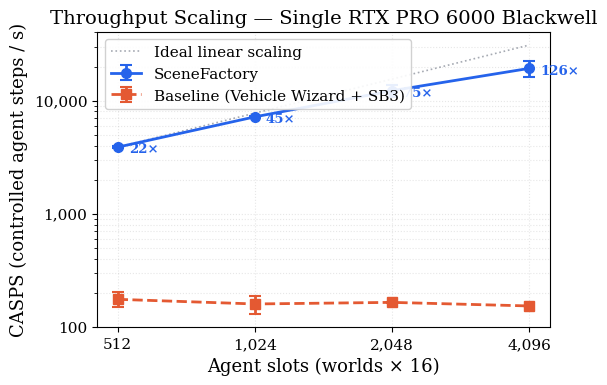

This chart was generated by the following Python code: (Note: this script raises an exception after producing the figure.)
#!/usr/bin/env python3
"""Plot Experiment A throughput scaling results."""

import matplotlib
matplotlib.use("Agg")
import matplotlib.pyplot as plt
import matplotlib.ticker as ticker
import numpy as np

# ── Data ──────────────────────────────────────────────────────────────
worlds = np.array([32, 64, 128, 256])
slots  = worlds * 16

baseline_mean = np.array([174.3, 158.6, 163.8, 152.3])
baseline_std  = np.array([26.6,  29.4,   1.0,   0.4])

sf_mean = np.array([3869.8, 7172.9, 12225.3, 19249.7])
sf_std  = np.array([  66.0,  113.9,  1519.9,  2984.0])

speedup = sf_mean / baseline_mean

# ── Style ─────────────────────────────────────────────────────────────
plt.rcParams.update({
    "font.family": "serif",
    "font.size": 11,
    "axes.labelsize": 13,
    "axes.titlesize": 14,
    "legend.fontsize": 11,
    "xtick.labelsize": 11,
    "ytick.labelsize": 11,
    "figure.dpi": 200,
    "savefig.dpi": 300,
    "savefig.bbox": "tight",
    "savefig.pad_inches": 0.1,
})

BLUE   = "#2563EB"
ORANGE = "#E45932"
GREEN  = "#16A34A"
GRAY   = "#6B7280"

# =====================================================================
# Figure 1: CASPS scaling  (log-scale y)
# =====================================================================
fig, ax = plt.subplots(figsize=(6, 4))

ax.errorbar(slots, sf_mean, yerr=sf_std, fmt="o-", color=BLUE,
            linewidth=2, markersize=7, capsize=4, capthick=1.5,
            label="SceneFactory", zorder=3)
ax.errorbar(slots, baseline_mean, yerr=baseline_std, fmt="s--", color=ORANGE,
            linewidth=2, markersize=7, capsize=4, capthick=1.5,
            label="Baseline (Vehicle Wizard + SB3)", zorder=3)

# ideal linear scaling reference from SF 32w
ideal = sf_mean[0] * (slots / slots[0])
ax.plot(slots, ideal, ":", color=GRAY, linewidth=1.2, alpha=0.6,
        label="Ideal linear scaling")

ax.set_yscale("log")
ax.set_xscale("log", base=2)
ax.set_xticks(slots)
ax.xaxis.set_major_formatter(ticker.FuncFormatter(
    lambda x, _: f"{int(x):,}"))
ax.yaxis.set_major_formatter(ticker.FuncFormatter(
    lambda x, _: f"{int(x):,}"))

ax.set_xlabel("Agent slots (worlds × 16)")
ax.set_ylabel("CASPS (controlled agent steps / s)")
ax.set_title("Throughput Scaling — Single RTX PRO 6000 Blackwell")
ax.legend(loc="upper left", framealpha=0.9)
ax.grid(True, which="both", ls=":", alpha=0.3)

# annotate speedup on each point
for i, (x, ym) in enumerate(zip(slots, sf_mean)):
    ax.annotate(f"{speedup[i]:.0f}×",
                xy=(x, ym), xytext=(8, -4),
                textcoords="offset points", fontsize=9.5,
                color=BLUE, fontweight="bold")

fig.tight_layout()
fig.savefig("experiments/experiment_A/fig_throughput_scaling.pdf")
fig.savefig("experiments/experiment_A/fig_throughput_scaling.png")
print("Saved fig_throughput_scaling.pdf / .png")
plt.close(fig)

# =====================================================================
# Figure 2: Speedup bar chart
# =====================================================================
fig2, ax2 = plt.subplots(figsize=(5, 3.5))

bars = ax2.bar([f"{s:,}" for s in slots], speedup, color=BLUE,
               edgecolor="white", linewidth=0.8, width=0.6)
for bar, sp in zip(bars, speedup):
    ax2.text(bar.get_x() + bar.get_width() / 2, bar.get_height() + 2,
             f"{sp:.0f}×", ha="center", va="bottom", fontsize=11,
             fontweight="bold", color=BLUE)

ax2.set_xlabel("Agent slots")
ax2.set_ylabel("Speedup (SceneFactory / Baseline)")
ax2.set_title("SceneFactory Speedup over Baseline")
ax2.set_ylim(0, max(speedup) * 1.2)
ax2.grid(axis="y", ls=":", alpha=0.3)

fig2.tight_layout()
fig2.savefig("experiments/experiment_A/fig_speedup.pdf")
fig2.savefig("experiments/experiment_A/fig_speedup.png")
print("Saved fig_speedup.pdf / .png")
plt.close(fig2)

# =====================================================================
# Figure 3: Per-step timing breakdown (stacked bar, both pipelines @ 64w)
# =====================================================================
# Baseline @ 64w (from TensorBoard expA_baseline_64w)
bl_physics   = 2933.8
bl_obs       = 1455.5
bl_geom_lane = 316.0
bl_ttc_road  = 236.4
bl_ttc_veh   = 190.6
bl_apply     = 299.0
bl_ttc_state = 136.2
bl_contact   = 65.8
bl_other     = 5682.7 - (bl_physics + bl_obs + bl_geom_lane + bl_ttc_road
                         + bl_ttc_veh + bl_apply + bl_ttc_state + bl_contact)

# SceneFactory @ 64w (from TensorBoard expA_sf_64w)
sf_physics = 33.0 + 15.9 + 4.9          # write + sim + update
sf_obs     = 23.3
sf_action  = 24.9
sf_reward  = 18.4
sf_done    = 11.5
sf_reset   = 32.4
sf_other_s = 135.0 - (sf_physics + sf_obs + sf_action + sf_reward
                       + sf_done + sf_reset)
# clamp negative
sf_other_s = max(sf_other_s, 0)

# Category mapping (simplified for clarity)
categories = ["Physics", "Observations", "Reward/Done", "Action", "Other"]

bl_vals = [bl_physics,
           bl_obs + bl_geom_lane,
           bl_ttc_road + bl_ttc_veh + bl_ttc_state + bl_contact,
           bl_apply,
           max(bl_other, 0)]
sf_vals = [sf_physics, sf_obs, sf_reward + sf_done, sf_action,
           sf_reset + sf_other_s]

colors = ["#3B82F6", "#F59E0B", "#10B981", "#8B5CF6", "#9CA3AF"]

fig3, axes = plt.subplots(1, 2, figsize=(8, 4), sharey=False)

# Baseline
bottom = 0
for cat, val, col in zip(categories, bl_vals, colors):
    axes[0].barh(0, val, left=bottom, color=col, edgecolor="white",
                 height=0.5, label=cat)
    if val > 150:
        axes[0].text(bottom + val / 2, 0, f"{val:.0f}",
                     ha="center", va="center", fontsize=8.5, color="white",
                     fontweight="bold")
    bottom += val
axes[0].set_xlim(0, sum(bl_vals) * 1.05)
axes[0].set_xlabel("Time per env step (ms)")
axes[0].set_title(f"Baseline @ 64w\n({sum(bl_vals):.0f} ms total)", fontsize=11)
axes[0].set_yticks([])

# SceneFactory
bottom = 0
for cat, val, col in zip(categories, sf_vals, colors):
    axes[1].barh(0, val, left=bottom, color=col, edgecolor="white",
                 height=0.5, label=cat)
    if val > 8:
        axes[1].text(bottom + val / 2, 0, f"{val:.0f}",
                     ha="center", va="center", fontsize=8.5, color="white",
                     fontweight="bold")
    bottom += val
axes[1].set_xlim(0, sum(sf_vals) * 1.05)
axes[1].set_xlabel("Time per env step (ms)")
axes[1].set_title(f"SceneFactory @ 64w\n({sum(sf_vals):.0f} ms total)",
                  fontsize=11)
axes[1].set_yticks([])

# shared legend
handles, labels = axes[0].get_legend_handles_labels()
fig3.legend(handles, labels, loc="lower center", ncol=5,
            fontsize=9.5, bbox_to_anchor=(0.5, -0.02))

fig3.suptitle("Per-Step Timing Breakdown (64 worlds, 1,024 agent slots)",
              fontsize=12, y=1.02)
fig3.tight_layout()
fig3.savefig("experiments/experiment_A/fig_timing_breakdown.pdf",
             bbox_inches="tight")
fig3.savefig("experiments/experiment_A/fig_timing_breakdown.png",
             bbox_inches="tight")
print("Saved fig_timing_breakdown.pdf / .png")
plt.close(fig3)

# =====================================================================
# Figure 4: CASPS linear scale (side by side bars)
# =====================================================================
fig4, ax4 = plt.subplots(figsize=(6, 4))

x = np.arange(len(slots))
w = 0.35

bars1 = ax4.bar(x - w/2, baseline_mean, w, yerr=baseline_std,
                color=ORANGE, capsize=3, label="Baseline", edgecolor="white")
bars2 = ax4.bar(x + w/2, sf_mean, w, yerr=sf_std,
                color=BLUE, capsize=3, label="SceneFactory", edgecolor="white")

ax4.set_xticks(x)
ax4.set_xticklabels([f"{s:,}" for s in slots])
ax4.set_xlabel("Agent slots (worlds × 16)")
ax4.set_ylabel("CASPS")
ax4.set_title("Throughput Comparison — Linear Scale")
ax4.legend()
ax4.grid(axis="y", ls=":", alpha=0.3)

# annotate SF bar values
for i, bar in enumerate(bars2):
    ax4.text(bar.get_x() + bar.get_width() / 2, bar.get_height() + sf_std[i] + 300,
             f"{sf_mean[i]:,.0f}", ha="center", va="bottom", fontsize=8.5,
             color=BLUE, fontweight="bold")

fig4.tight_layout()
fig4.savefig("experiments/experiment_A/fig_throughput_linear.pdf")
fig4.savefig("experiments/experiment_A/fig_throughput_linear.png")
print("Saved fig_throughput_linear.pdf / .png")
plt.close(fig4)

print("\nAll plots generated successfully!")
print(f"\nSummary table:")
print(f"{'Worlds':>6} {'Slots':>6} {'Baseline':>12} {'SceneFactory':>16} {'Speedup':>8}")
print("-" * 52)
for i in range(len(worlds)):
    print(f"{worlds[i]:>6} {slots[i]:>6} {baseline_mean[i]:>8.1f}±{baseline_std[i]:<4.1f}"
          f"{sf_mean[i]:>10.1f}±{sf_std[i]:<7.1f} {speedup[i]:>6.0f}×")
